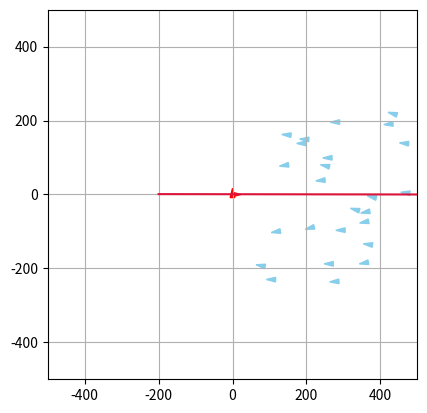

Python code for this plot:
import numpy as np
import matplotlib.pyplot as plt
from matplotlib.patches import Polygon
from matplotlib.lines import Line2D
from matplotlib.animation import FuncAnimation
import random as rng

class Simulation :
    
    def __init__(self, liste_de_poissons, liste_de_predateurs, liste_obstacles, N, dt, alpha_cohesion, alpha_separation, alpha_alignement, a_rng, rayon_cohesion, rayon_separation, rayon_alignement, rayon_predation, rayon_proies):
        self.liste_de_poissons = liste_de_poissons
        self.liste_de_predateurs = liste_de_predateurs
        self.liste_obstacles = liste_obstacles
        self.N = N
        self.dt = dt
        
        self.alpha_cohesion = alpha_cohesion
        self.alpha_separation = alpha_separation
        self.alpha_alignement = alpha_alignement
        self.a_rng = a_rng
        self.rayon_cohesion = rayon_cohesion
        self.rayon_separation = rayon_separation
        self.rayon_alignement = rayon_alignement
        self.rayon_predation = rayon_predation
        self.rayon_proies = rayon_proies
        
        self.initialiser_matrices_boids()
        
    def initialiser_matrices_boids(self):
        """
        Cree la matrice des poissons
        """
        for poisson in self.liste_de_poissons:
            poisson.ajouter_simulation(self)
        for predateur in self.liste_de_predateurs:
            predateur.ajouter_simulation(self)
        
    def voisin_le_plus_proche(self, p, i): 			
        """
        Renvoie le boid le plus proche
        Args:
            i: indice temporel concerné de la matrice positions
            p: indice du poisson concerné dans liste_de_poissons

        Returns:
            poisson_voisin : le poisson le plus proche 
        """
        poisson_1 = self.liste_de_poissons[p]		
        poisson_voisin = None
        distance_min = np.inf
        for n in range(len(self.liste_de_poissons)):
            if n != p :
                poisson_2 = self.liste_de_poissons[n]
                if poisson_2.vivant[i] == True:
                    distance = poisson_1.distance(poisson_2, i)
                    if distance < distance_min :
                        distance_min = distance
                        poisson_voisin = poisson_2
        return poisson_voisin
                    
    def centre_masse_voisins(self, poisson, i):
        """
        Renvoie le centre de masse des poissons
        Args:
            poisson : objet poisson duquel on calcule le centre de masse des voisins
            i: indice temporel concerné de la matrice positions

        Returns:
            point_centre : les coordonnees du centre de masse des poissons
        """
        liste_voisins = poisson.poissons_dans_rayon_cohesion
        point_centre = np.zeros((2))
        nb_voisins = len(liste_voisins)
        if nb_voisins != 0:
            for voisin in liste_voisins :
                point_centre += voisin.positions[i]
            point_centre = point_centre / nb_voisins
            return 1, point_centre
        else:
            return None, point_centre
        
    def vitesse_voisins(self, poisson, i): # i est l'indice temporel concerné de la matrice positions
        """
        Renvoie la vitesse du banc de poissons
        Args:
            i: indice temporel concerné de la matrice positions

        Returns:
            vitesse_moy : les coordonnées du vecteur vitesse du banc de poissons
        """
        vitesse_moy = np.zeros((2))
        liste_voisins = poisson.poissons_dans_rayon_alignement
        nb_voisins = len(liste_voisins)

        if nb_voisins != 0:
            for voisin in liste_voisins :
                vitesse_moy += voisin.vitesses[i]
            vitesse_moy = vitesse_moy / nb_voisins
            return 1, vitesse_moy
        else:
            
            return None, vitesse_moy

    def mise_a_jour_liste_poissons(self, poisson, i, p, angle_de_vision = 150):

        poisson.poissons_dans_rayon_cohesion   = []
        poisson.poissons_dans_rayon_alignement = []
        poisson.poissons_dans_rayon_separation = []
        poisson.predateur_dans_vision = []

        cos_angle_vision = np.cos(np.deg2rad(angle_de_vision))

        for i_poisson in range (0, len(self.liste_de_poissons)):
            if i_poisson != p :
                voisin = self.liste_de_poissons[i_poisson]
                if voisin.vivant[i] == True:                   
                    distance_poisson_voisin_i = poisson.distance(voisin, i)
    
                
                    if distance_poisson_voisin_i < max(self.rayon_alignement, self.rayon_cohesion, self.rayon_separation):
                        vecteur_vitesse = poisson.vitesses[i, :]
                        vecteur_poisson_voisin = voisin.positions[i, :] - poisson.positions[i, :]
                        norme_vitesse = np.linalg.norm(vecteur_vitesse)
                
                        cos_angle = np.dot(vecteur_poisson_voisin, vecteur_vitesse) / (norme_vitesse *distance_poisson_voisin_i)
                        
                        visible = True
                        j = 0
                        while visible and j < len(self.liste_obstacles): #while car non visible si visible selon un obstacle et non visible selon un autre
                            obstacle = self.liste_obstacles[j]
                            x1, y1, x2, y2 = obstacle.liste_limites #coordonées du point 1 et 2 de l'obstacle
                
                            #on calcule les équations de droite de: l'obstacle, la droite coupant le poisson et le point 1, la droite coupant le poisson et le point 2
                            #y = ax + b
                            a_ob = (y2-y1)/(x2-x1); a1 = (y1-poisson.positions[i,1])/(x1-poisson.positions[i,0]); a2 = (y2-poisson.positions[i,1])/(x2-poisson.positions[i,0])
                            b_ob = y1 - a_ob*x1; b1 = y1 - a1*x1; b2 = y2 - a2*x2
                            
                            pos1 = (y2>a1*x2 + b1) #on regarde si le point 2 de l'obstacle est au dessus de la droite coupant le poisson et le point 1
                            pos2 = (y1>a2*x1 + b2) #on regarde si le point 1 de l'obstacle est au dessus de la droite coupant le poisson et le point 2
                            
                            #Si un poisson n'est pas visible, c'est qu'il est dans l'intersection de l'espace de l'autre côté de l'obstacle et de celui "entre" les droites 1 et 2
                            if ((voisin.positions[i,1] > a1*voisin.positions[i,0] + b1) == pos1) and ((voisin.positions[i,1] > a2*voisin.positions[i,0] + b2) == pos2) and (poisson.positions[i,1] > a_ob*poisson.positions[i,0] + b_ob) != (voisin.positions[i,1] > a_ob*voisin.positions[i,0] + b_ob):
                                visible = False
                            j += 1
                        if visible and (cos_angle > cos_angle_vision):
    
                            if distance_poisson_voisin_i < self.rayon_alignement:
    
                                poisson.poissons_dans_rayon_alignement.append(voisin)
                            if distance_poisson_voisin_i < self.rayon_cohesion:
    
                                poisson.poissons_dans_rayon_cohesion.append(voisin)
                            if distance_poisson_voisin_i < self.rayon_separation:
    
                                poisson.poissons_dans_rayon_separation.append(voisin)
            
        for predateur in self.liste_de_predateurs:
            distance_predateur = poisson.distance(predateur, i)
            
            if distance_predateur < self.rayon_predation : 
                vecteur_vitesse = poisson.vitesses[i, :]
                vecteur_predateur = predateur.positions[i, :] - poisson.positions[i, :]
                norme_vitesse = np.linalg.norm(vecteur_vitesse)
                cos_angle = np.dot(vecteur_predateur, vecteur_vitesse) / (norme_vitesse *distance_predateur)
                
                visible = True
                j = 0
                while visible and j < len(self.liste_obstacles): #while car non visible si visible selon un obstacle et non visible selon un autre
                    obstacle = self.liste_obstacles[j]
                    x1, y1, x2, y2 = obstacle.liste_limites #coordonées du point 1 et 2 de l'obstacle
                
                    #on calcule les équations de droite de: l'obstacle, la droite coupant le poisson et le point 1, la droite coupant le poisson et le point 2
                    #y = ax + b
                    a_ob = (y2-y1)/(x2-x1); a1 = (y1-poisson.positions[i,1])/(x1-poisson.positions[i,0]); a2 = (y2-poisson.positions[i,1])/(x2-poisson.positions[i,0])
                    b_ob = y1 - a_ob*x1; b1 = y1 - a1*x1; b2 = y2 - a2*x2
                            
                    pos1 = (y2>a1*x2 + b1) #on regarde si le point 2 de l'obstacle est au dessus de la droite coupant le poisson et le point 1
                    pos2 = (y1>a2*x1 + b2) #on regarde si le point 1 de l'obstacle est au dessus de la droite coupant le poisson et le point 2
                            
                    #Si un poisson n'est pas visible, c'est qu'il est dans l'intersection de l'espace de l'autre côté de l'obstacle et de celui "entre" les droites 1 et 2
                    if ((predateur.positions[i,1] > a1*predateur.positions[i,0] + b1) == pos1) and ((predateur.positions[i,1] > a2*predateur.positions[i,0] + b2) == pos2) and (poisson.positions[i,1] > a_ob*poisson.positions[i,0] + b_ob) != (predateur.positions[i,1] > a_ob*predateur.positions[i,0] + b_ob):
                        visible = False
                    j += 1
                            
                if cos_angle > cos_angle_vision and visible:
                    poisson.predateur_dans_vision.append(predateur)
      
    def mise_a_jour_liste_predateurs(self, predateur, i, p, angle_de_vision = 160):
        predateur.poisson_le_plus_proche = None
        predateur.predateur_dans_rayon_separation = []
                
        cos_angle_vision = np.cos(np.deg2rad(angle_de_vision))
        
        chasse = False
        liste_proies_en_visu = []
        liste_distance_proies = []
        
        for i_predateur in range(0, len(self.liste_de_predateurs)):
            if i_predateur != p :
                voisin = self.liste_de_predateurs[i_predateur]
                distance_voisin = predateur.distance(voisin, i)
                
                if distance_voisin < (1.5*self.rayon_separation) : 
                    vecteur_vitesse = predateur.vitesses[i, :]
                    vecteur_voisin = voisin.positions[i, :] - predateur.positions[i, :]
                    norme_vitesse = np.linalg.norm(vecteur_vitesse)
                    cos_angle = np.dot(vecteur_voisin, vecteur_vitesse) / (norme_vitesse *distance_voisin)
                    
                    visible = True
                    j = 0
                    while visible and j < len(self.liste_obstacles): #while car non visible si visible selon un obstacle et non visible selon un autre
                        obstacle = self.liste_obstacles[j]
                        x1, y1, x2, y2 = obstacle.liste_limites #coordonées du point 1 et 2 de l'obstacle
                
                        #on calcule les équations de droite de: l'obstacle, la droite coupant le poisson et le point 1, la droite coupant le poisson et le point 2
                        #y = ax + b
                        a_ob = (y2-y1)/(x2-x1); a1 = (y1-predateur.positions[i,1])/(x1-predateur.positions[i,0]); a2 = (y2-predateur.positions[i,1])/(x2-predateur.positions[i,0])
                        b_ob = y1 - a_ob*x1; b1 = y1 - a1*x1; b2 = y2 - a2*x2
                            
                        pos1 = (y2>a1*x2 + b1) #on regarde si le point 2 de l'obstacle est au dessus de la droite coupant le poisson et le point 1
                        pos2 = (y1>a2*x1 + b2) #on regarde si le point 1 de l'obstacle est au dessus de la droite coupant le poisson et le point 2
                            
                        #Si un poisson n'est pas visible, c'est qu'il est dans l'intersection de l'espace de l'autre côté de l'obstacle et de celui "entre" les droites 1 et 2
                        if ((voisin.positions[i,1] > a1*voisin.positions[i,0] + b1) == pos1) and ((voisin.positions[i,1] > a2*voisin.positions[i,0] + b2) == pos2) and (predateur.positions[i,1] > a_ob*predateur.positions[i,0] + b_ob) != (voisin.positions[i,1] > a_ob*voisin.positions[i,0] + b_ob):
                            visible = False
                        j += 1
                            
                    if cos_angle > cos_angle_vision and visible: 
                        predateur.predateur_dans_rayon_separation.append(voisin)
        
        for proie in self.liste_de_poissons : 
            distance_proie = predateur.distance(proie, i)
            if proie.vivant[i] == True :
                if distance_proie < self.rayon_proies :
                    vecteur_vitesse = predateur.vitesses[i, :]
                    vecteur_proie = proie.positions[i, :] - predateur.positions[i, :]
                    norme_vitesse = np.linalg.norm(vecteur_vitesse)
                    cos_angle = np.dot(vecteur_proie, vecteur_vitesse) / (norme_vitesse *distance_proie)
                    
                    visible = True
                    j = 0
                    while visible and j < len(self.liste_obstacles): #while car non visible si visible selon un obstacle et non visible selon un autre
                        obstacle = self.liste_obstacles[j]
                        x1, y1, x2, y2 = obstacle.liste_limites #coordonées du point 1 et 2 de l'obstacle
                
                        #on calcule les équations de droite de: l'obstacle, la droite coupant le poisson et le point 1, la droite coupant le poisson et le point 2
                        #y = ax + b
                        a_ob = (y2-y1)/(x2-x1); a1 = (y1-predateur.positions[i,1])/(x1-predateur.positions[i,0]); a2 = (y2-predateur.positions[i,1])/(x2-predateur.positions[i,0])
                        b_ob = y1 - a_ob*x1; b1 = y1 - a1*x1; b2 = y2 - a2*x2
                            
                        pos1 = (y2>a1*x2 + b1) #on regarde si le point 2 de l'obstacle est au dessus de la droite coupant le poisson et le point 1
                        pos2 = (y1>a2*x1 + b2) #on regarde si le point 1 de l'obstacle est au dessus de la droite coupant le poisson et le point 2
                            
                        #Si un poisson n'est pas visible, c'est qu'il est dans l'intersection de l'espace de l'autre côté de l'obstacle et de celui "entre" les droites 1 et 2
                        if ((proie.positions[i,1] > a1*proie.positions[i,0] + b1) == pos1) and ((proie.positions[i,1] > a2*proie.positions[i,0] + b2) == pos2) and (predateur.positions[i,1] > a_ob*predateur.positions[i,0] + b_ob) != (proie.positions[i,1] > a_ob*proie.positions[i,0] + b_ob):
                            visible = False
                        j += 1   
                         
                    if cos_angle > cos_angle_vision and visible:
                        if chasse != True:
                            if distance_proie < 25 : 
                                chasse == True
                            liste_proies_en_visu.append(proie)
                            liste_distance_proies.append(distance_proie)
    
        if np.size(liste_distance_proies) > 0:
            minimum = liste_distance_proies[0]
            indice_min = 0 
            for i in range(1,len(liste_distance_proies)):
                if liste_distance_proies[i]<minimum:
                    minimum = liste_distance_proies[i]
                    indice_min = i
            predateur.poisson_le_plus_proche = liste_proies_en_visu[indice_min]
                    

    def composante_acceleration_separation(self, poisson, i):
        res = np.zeros((2))
        liste_voisins = poisson.poissons_dans_rayon_separation
        compteur = len(liste_voisins)

        if compteur == 0:
            return res
        else:
            for voisin in liste_voisins:
                position_voisin = voisin.positions[i, :] 
                position_poisson = poisson.positions[i, :]
                distance_poisson_voisin = poisson.distance(voisin, i)
                res = res + self.alpha_separation * (position_poisson - position_voisin) / distance_poisson_voisin**2
            return res/compteur
        
    def composante_acceleration_cohesion(self, poisson, i):
        res = np.zeros((2))
        valeur, centre_masse_voisins = self.centre_masse_voisins(poisson, i)   ## centre de masse des voisins dans le rayon de vision de cohesion du poisson

        if valeur == None:
            return res
        else:
            res = self.alpha_cohesion * (centre_masse_voisins - poisson.positions[i, :])
            return res
        
    def composante_acceleration_alignement(self, poisson, i):
        res = np.zeros((2))
        valeur, vitesse_voisins = self.vitesse_voisins(poisson, i)   ## vecteur vitesse des voisins

        if valeur == None:
            return res
        else:
            res = self.alpha_alignement * ( vitesse_voisins - poisson.vitesses[i, :])
            return res
        
    def composante_acceleration_predation(self, poisson,i):
        res = np.zeros(2)
        liste_predateurs_vus = poisson.predateur_dans_vision
        compteur = len(liste_predateurs_vus)
        if compteur == 0:
            return res
        else:
            for predateur in liste_predateurs_vus:
                position_predateur = predateur.positions[i, :] 
                position_poisson = poisson.positions[i, :]
                distance_poisson_predateur = poisson.distance(predateur, i)
                res = res + 40*self.alpha_separation *(position_poisson - position_predateur)/distance_poisson_predateur**2
        return res/compteur
            
    def composante_acceleration_proie(self, predateur,i):
        res = np.zeros(2)
        boost = 0
        proie =predateur.poisson_le_plus_proche
        if proie != None:
            position_predateur = predateur.positions[i, :]
            position_proie = proie.positions[i, :]
            distance_poisson_predateur = predateur.distance(proie, i)
            if distance_poisson_predateur < predateur.distance_chasse:
                boost = 150
            vecteur_direction = position_proie - position_predateur
            vec_dir =vecteur_direction/np.linalg.norm(vecteur_direction)
            res = 150*self.alpha_alignement * vec_dir + boost *vec_dir
        return res
    
    def composante_acceleration_separation_predateurs(self, predateur, i):
        res = np.zeros((2))
        liste_voisins = predateur.predateur_dans_rayon_separation
        compteur = len(liste_voisins)
        if compteur == 0:
            return res
        else:
            for voisin in liste_voisins:
                position_voisin = voisin.positions[i, :] 
                position_predateur = predateur.positions[i, :]
                distance_predateur_voisin = predateur.distance(voisin, i)
                res = res + 15*self.alpha_separation * (position_predateur - position_voisin) / distance_predateur_voisin**2
            return res/compteur
    
    def composante_acceleration_obstacles(self, poisson, i):
        res = np.zeros((2))
        for obstacle in self.liste_obstacles:
            vecteur_normal, projete_tan = poisson.infos_distance(obstacle, i)
            projete_normal = np.linalg.norm(vecteur_normal)
            if projete_normal <= obstacle.distance_repulsion and abs(projete_tan)<obstacle.longueur/2:
                res += obstacle.coefficient_repulsion*vecteur_normal/(np.linalg.norm(vecteur_normal))**2
        return res 
        
    def test_manger(self, i):
        """
        Regarde si un poisson et un prédateur sont superposés et si c'est le cas, supprime le poisson
        Entrée :
            i : l'indice temporel de la simulation
        """
        for predateur in self.liste_de_predateurs:
            if len(self.liste_de_poissons) != 0:
                for poisson in self.liste_de_poissons:
                    if poisson.vivant[i] == True :
                        if abs(predateur.distance(poisson,i)) < 25:
                            print("je mange")
                            poisson.vivant[i] = False
                         
    
    
    def calcul_parametre_ordre(self, indice):
        """
        Calcul la valeur du paramètre d'ordre
        Args:
            indice : l'indice temporel de la simulation
        Returns:
            parametre_ordre_simulation : le parametre d'ordre de la simulation à un temps donné

        """
        
        vitesse_totale = np.array([0.,0.])
        vitesse_moyenne = 0
        for element in self.liste_de_poissons: 
            if element.vivant[indice] == True:
                vitesse_totale += np.array(element.vitesses[indice])
                vitesse_moyenne += np.linalg.norm(element.vitesses[indice])
                parametre_ordre_simulation = np.linalg.norm(vitesse_totale)/vitesse_moyenne
        return parametre_ordre_simulation
    
    def moyennage_parametre_ordre(self, indice, niter):
        sum = 0
        for i in range(indice, indice+niter):
            sum += self.calcul_parametre_ordre(i)
        return sum/niter

    def calcul_tableaux(self):
        for i in range(0, self.N):
 
            for p in range(0, len(self.liste_de_poissons)):
                poisson = self.liste_de_poissons[p]
                
                if poisson.vivant[i] == True:
                    self.mise_a_jour_liste_poissons(poisson, i, p)
                    
    
                    a_cohesion = self.composante_acceleration_cohesion(poisson, i)
    
                    a_separation = self.composante_acceleration_separation(poisson, i)
    
                    a_alignement = self.composante_acceleration_alignement(poisson, i)
                    
                    a_predation = self.composante_acceleration_predation(poisson, i)
                    
                    a_obstacle = self.composante_acceleration_obstacles(poisson, i)
                    
                    n1_rand = (rng.random() - 0.4) * self.a_rng   ## le vecteur vitesse aleatoire comprend des valeurs allant de -0,4 x a_rng à 0,6 x a_rng
                    n2_rand = (rng.random()*2 - 1) * 3            ## angle de rotation aléatoire de la vitesse aléatoire par rapoort à celle d'avant
    
                    matrice_rotation = np.array([
                    [np.cos(n2_rand), -np.sin(n2_rand)],
                    [np.sin(n2_rand),  np.cos(n2_rand)]
                    ])
    
                    poisson.accelerations[i+1, :] = a_cohesion + a_separation + a_alignement + a_predation + a_obstacle
    
    
                    
                    ## Calcul du vecteur vitesse au rang n+1
                    vecteur_vitesse = poisson.vitesses[i, :] + self.dt * poisson.accelerations[i+1, :] + n1_rand*(matrice_rotation @ (poisson.vitesses[i, :])/np.linalg.norm(poisson.vitesses[i, :]))
    
                    ## Ajustement du vecteur vitesse pour avoir une vitesse inférieur à v_max
                    norme_vitesse = np.linalg.norm(vecteur_vitesse)
                    if norme_vitesse > poisson.v_max :
                        poisson.vitesses[i+1, :] = (vecteur_vitesse * poisson.v_max) / norme_vitesse
                    else:
                        poisson.vitesses[i+1, :] = vecteur_vitesse
    
                    ## Calcul du vecteur position au rang n+1
                    poisson.positions[i+1, :] = poisson.positions[i, :] + self.dt * poisson.vitesses[i+1, :]
                    self.test_manger(i)
                    poisson.vivant[i+1] = poisson.vivant[i]
                else :
                    poisson.vitesses[i+1, :] = poisson.vitesses[i, :]
                    poisson.positions[i+1, :] = poisson.positions[i, :]
                
            
       
            for p in range(0, len(self.liste_de_predateurs)):
                predateur = self.liste_de_predateurs[p]
            
                self.mise_a_jour_liste_predateurs(predateur, i, p)
            
                a_proies = self.composante_acceleration_proie(predateur, i)
                a_separation_predateurs = self.composante_acceleration_separation_predateurs(predateur, i)
                a_obstacle = self.composante_acceleration_obstacles(predateur, i)
    
        
                n1_rand = (rng.random() - 0.4) * self.a_rng   ## le vecteur vitesse aleatoire comprend des valeurs allant de -0,4 x a_rng à 0,6 x a_rng
                n2_rand = (rng.random()*2 - 1) * 3            ## angle de rotation aléatoire de la vitesse aléatoire par rapoort à celle d'avant

                matrice_rotation = np.array([
                    [np.cos(n2_rand), -np.sin(n2_rand)],
                    [np.sin(n2_rand),  np.cos(n2_rand)]
                    ])

                predateur.accelerations[i+1, :] = a_proies + a_separation_predateurs + a_obstacle


            
                ## Calcul du vecteur vitesse au rang n+1
                vecteur_vitesse = predateur.vitesses[i, :] + self.dt * predateur.accelerations[i+1, :] + n1_rand*(matrice_rotation @ (predateur.vitesses[i, :])/np.linalg.norm(predateur.vitesses[i, :]))
                    
                ## Ajustement du vecteur vitesse pour avoir une vitesse inférieur à v_max
                norme_vitesse = np.linalg.norm(vecteur_vitesse)
                if norme_vitesse > predateur.v_max :
                    predateur.vitesses[i+1, :] = (vecteur_vitesse * predateur.v_max) / norme_vitesse
                else:
                    predateur.vitesses[i+1, :] = vecteur_vitesse

                ## Calcul du vecteur position au rang n+1
                predateur.positions[i+1, :] = predateur.positions[i, :] + self.dt * predateur.vitesses[i+1, :]
        print(self.liste_de_poissons[0].vivant)
                
   

class GUI:
    def __init__(self, simulation, vitesse_lecture = 1.0, coord_lim = 300, suivi = True):
        self.simulation = simulation
        
        self.coord_lim = coord_lim #utile pour update_suivi(frame)
        self.fig, self.ax = plt.subplots()
        self.ax.set_xlim(-coord_lim, coord_lim)
        self.ax.set_ylim(-coord_lim, coord_lim)
        self.ax.set_aspect('equal')

        self.obstacles = []
        self.init_obstacles()
        self.triangles = []
        self.init_triangles()

        if suivi == True:
            self.ax.grid()
            self.ani = FuncAnimation(self.fig, self.update_suivi, frames=np.arange(0,self.simulation.N-1,1), interval=self.simulation.dt*1000/vitesse_lecture, blit=False)
        else:
            self.ani = FuncAnimation(self.fig, self.update_non_suivi, frames=np.arange(0,self.simulation.N-1,1), interval=self.simulation.dt*1000/vitesse_lecture, blit=True) 
        plt.show()
    
    def init_triangles(self):
        """
        Cree les triangles des boids
        
    """
        for poisson in self.simulation.liste_de_poissons:
            pos, vit = poisson.position_initiale, poisson.vitesse_initiale
            coords = self.coords_triangle(pos, vit)
            triangle = Polygon(coords, closed=True, color='skyblue')
            self.ax.add_patch(triangle)
            self.triangles.append(triangle)
        for predateur in self.simulation.liste_de_predateurs:
            pos, vit = predateur.position_initiale, predateur.vitesse_initiale
            coords = self.coords_triangle(pos, vit)
            triangle = Polygon(coords, closed=True, color='red')
            self.ax.add_patch(triangle)
            self.triangles.append(triangle)
    
    def init_obstacles(self):
        """
        crée les lignes représentant les obstacles
        """
        for obstacle in self.simulation.liste_obstacles:
            x1, y1, x2, y2 = obstacle.liste_limites
            ligne = Line2D([x1,x2],[y1,y2], color='crimson')
            self.ax.add_line(ligne)
            self.obstacles.append(ligne)
    
    def update_suivi(self,frame):
        """
        Met  à jour les triangles des boids
    Args:
        frame : frame actuelle de l'animation'

    Returns:
        self.triangles : les coordonnées des triangles représentant les boids
    """
        for i in range(len(self.simulation.liste_de_poissons)):
            pos,vit = self.simulation.liste_de_poissons[i].positions[frame], self.simulation.liste_de_poissons[i].vitesses[frame]
            new_coords = self.coords_triangle(pos, vit)
            self.triangles[i].set_xy(new_coords)
            self.triangles[i].set_fill(self.simulation.liste_de_poissons[i].vivant[frame])
        for j in range(len(self.simulation.liste_de_predateurs)):
            pos,vit = self.simulation.liste_de_predateurs[j].positions[frame], self.simulation.liste_de_predateurs[j].vitesses[frame]
            new_coords = self.coords_triangle(pos, vit)
            self.triangles[j+len(self.simulation.liste_de_poissons)].set_xy(new_coords)
        if len(self.simulation.liste_de_predateurs) != 0:
            self.ax.set_xlim(-self.coord_lim+self.simulation.liste_de_predateurs[0].positions[frame][0], self.coord_lim+self.simulation.liste_de_predateurs[0].positions[frame][0])
            self.ax.set_ylim(-self.coord_lim+self.simulation.liste_de_predateurs[0].positions[frame][1], self.coord_lim+self.simulation.liste_de_predateurs[0].positions[frame][1])
        else : 
            self.ax.set_xlim(-self.coord_lim+self.simulation.liste_de_poissons[0].positions[frame][0], self.coord_lim+self.simulation.liste_de_poissons[0].positions[frame][0])
            self.ax.set_ylim(-self.coord_lim+self.simulation.liste_de_poissons[0].positions[frame][1], self.coord_lim+self.simulation.liste_de_poissons[0].positions[frame][1])
        return self.triangles
    
    def update_non_suivi(self,frame):
        """
        Met  à jour les triangles des boids
    Args:
        frame : frame actuelle de l'animation'

    Returns:
        self.triangles : les coordonnées des triangles représentant les boids
    """
        for i in range(len(self.simulation.liste_de_poissons)):
            pos,vit = self.simulation.liste_de_poissons[i].positions[frame], self.simulation.liste_de_poissons[i].vitesses[frame]
            new_coords = self.coords_triangle(pos, vit)
            self.triangles[i].set_xy(new_coords)
            self.triangles[i].set_fill(self.simulation.liste_de_poissons[i].vivant[frame])
        for j in range(len(self.simulation.liste_de_predateurs)):
            pos,vit = self.simulation.liste_de_predateurs[j].positions[frame], self.simulation.liste_de_predateurs[j].vitesses[frame]
            new_coords = self.coords_triangle(pos, vit)
            self.triangles[j+len(self.simulation.liste_de_poissons)].set_xy(new_coords)
        return self.triangles
    
    
    def coords_triangle(self,pos,vit,size=0.5):
        """
        Calcule les coordonnées du triangle représentant le boid et l'aligne avec sa vitesse'
    Args:
        pos (tuple): tuple contenant x,y les coordonnées du boid
        vit (tuple): tuple contenant vx,vy correspondant au vecteur vitesse du boid
        size (float, optional): facteur de taille du boid

    Returns:
        triangle : coordonnées des faces d'un triangle représentant le boid
    """
        x, y = pos
        xvit, yvit = vit
        hauteur_tetraedre = 50*size             #hauteur du tetraedre
        Largeur_base = 1/2*hauteur_tetraedre      #largeur d'un coté de la base

        #si vitesse nulle attention à ne pas diviser par une norme nulle -> direction par défaut = (1,0,0)
        if xvit==0 and yvit==0 : 
            xvit = 1
            yvit = 0
        norme_vit = np.sqrt(xvit**2+yvit**2)

        #on cherche un vecteur orthonormale avec la direction du boid:
        xa, ya = xvit/norme_vit, yvit/norme_vit                  #selon la direction/vitesse
        xb, yb = -ya, xa                                         #vecteur orthogonal choisi arbitrairement

        
        #on calcule les points limites de la base et celui de l'apex du tetraedre: 
        pointe_haut = [x + 2/3*hauteur_tetraedre*xa,y+2/3*hauteur_tetraedre*ya ]
        pointe_gauche = [x - 1/3*hauteur_tetraedre*xa -Largeur_base/2*xb,y- 1/3*hauteur_tetraedre*ya - Largeur_base/2*yb]
        pointe_droite = [x - 1/3*hauteur_tetraedre*xa +Largeur_base/2*xb,y- 1/3*hauteur_tetraedre*ya + Largeur_base/2*yb]
        

        #on renseigne les faces du tetraedre
        triangle =[pointe_haut, pointe_gauche, pointe_droite]
        
        return triangle

class Boid :
    
    def __init__(self, position_initiale, vitesse_initiale):
        self.position_initiale = position_initiale
        self.vitesse_initiale = vitesse_initiale
        
    def ajouter_simulation(self, simulation):
        self.simulation = simulation
        self.initialisation_matrices()
        
    def initialisation_matrices(self):
        self.positions = np.zeros((self.simulation.N+1, 2))
        self.vitesses = np.zeros((self.simulation.N+1, 2))
        self.accelerations = np.zeros((self.simulation.N+1, 2))
        self.vivant = np.zeros(self.simulation.N+1)
        
        self.vivant[0] = True
        self.positions[0] = self.position_initiale
        self.vitesses[0] = self.vitesse_initiale

    def __str__(self):
        text = "Positions :\n" + str(self.positions) + "\nVitesses :\n" + str(self.vitesses) + "\nAccelerations :\n" + str(self.accelerations)
        return text

    def distance(self, boid, i): 	#distance avec un boid à l'indice i
        diff_position = self.positions[i] - boid.positions[i]
        norme = np.linalg.norm(diff_position)
        return norme
    
    def infos_distance(self, obstacle, i): 	#distance avec un boid à l'indice i
        vecteur_arrete = np.array([obstacle.liste_limites[2]-obstacle.liste_limites[0],obstacle.liste_limites[3]-obstacle.liste_limites[1]]/np.linalg.norm([obstacle.liste_limites[2]-obstacle.liste_limites[0],obstacle.liste_limites[3]-obstacle.liste_limites[1]]))
        vecteur_normal = np.array([-vecteur_arrete[1],vecteur_arrete[0]])
        difference_position = self.positions[i]-[(obstacle.liste_limites[2]+obstacle.liste_limites[0])/2,(obstacle.liste_limites[3]+obstacle.liste_limites[1])/2]
        projete_normal = np.dot(difference_position, vecteur_normal)
        projete_tang = np.dot(difference_position, vecteur_arrete)
        return projete_normal*vecteur_normal, projete_tang


class Poisson(Boid):
    
    def __init__(self, position_initiale, vitesse_initiale, v_max):
        super().__init__(position_initiale, vitesse_initiale)
        self.v_max = v_max
    
    def initialisation_matrices(self):
        super().initialisation_matrices()
        self.poissons_dans_rayon_cohesion   = []
        self.poissons_dans_rayon_separation = []
        self.poissons_dans_rayon_alignement = []
        self.predateur_dans_vision = []
        
        
class Predateur(Boid):
    
    def __init__(self, position_initiale, vitesse_initiale, v_max, distance_chasse=25.0):
        super().__init__(position_initiale, vitesse_initiale)
        self.v_max = v_max
        self.distance_chasse = distance_chasse
    
    
    def initialisation_matrices(self):
        super().initialisation_matrices()
        self.poisson_le_plus_proche = []
        self.predateur_dans_rayon_separation = []
        
class Obstacle():
    def __init__(self, liste_limites):        #####liste_limites de la forme [x1,y1,x2,y2]
        self.liste_limites=np.array(liste_limites)
        self.distance_repulsion = 200
        self.coefficient_repulsion = 100000
        self.longueur = np.linalg.norm([liste_limites[2]-liste_limites[0],liste_limites[3]-liste_limites[1]])    



def test_1():
    distance_seuil = 100; alpha_cohesion = 1; alpha_separation = 1; alpha_alignement = 1; a_rng = 0.2
    
    poisson1 = Poisson([-1, -2], [0, 0], 20)
    poisson2 = Poisson([2, 2], [5, 0], 20)
    poisson3 = Poisson([0, 0], [1, -3], 20)
    
    la_simu = Simulation([poisson1, poisson2, poisson3], [], 5, 0.1, distance_seuil, alpha_cohesion, alpha_separation, alpha_alignement, a_rng)
    
    print(poisson1)
    print()
    print(poisson2)
    print()
    
    distance = poisson1.distance(poisson2, 0)
    print(distance)
    print()
    
    poisson_voisin = la_simu.voisin_le_plus_proche(0, 0)
    print(poisson_voisin)
    print()
    
    centre = la_simu.centre_masse_poissons(0)
    print(centre)
    v_moy = la_simu.vitesse_banc_poissons(0)
    print(v_moy)
    print("\n")

def test_2():
    distance_seuil = 100; alpha_cohesion = 10; alpha_separation = 1000; alpha_alignement = 10; a_rng = 80
    r_cohesion = 400; r_separation = 60; r_alignement = 10
    #r_cohesion = 0; r_separation = 0; r_alignement = 0
    N = 5000
    poisson4 = Poisson([-100, -100], [100, 100], 500)
    poisson5 = Poisson([100, 100], [-100, -100], 500)
    

    
    nouvelle_simu = Simulation([poisson4, poisson5], [], N, 0.01, distance_seuil, alpha_cohesion, alpha_separation, alpha_alignement, a_rng, r_cohesion, r_separation, r_alignement)
    nouvelle_simu.calcul_tableaux()
    
    fenetre = GUI(nouvelle_simu, vitesse_lecture = 1.0)

def test_3():
    distance_seuil = 100; alpha_cohesion = 20; alpha_separation = 10000; alpha_alignement = 10; a_rng = 60
    r_cohesion = 400; r_separation = 60; r_alignement = 5; r_predation = 600; r_proies = 700; 
    N = 500
    predateur = Predateur([0,0], [0,15], 600)
    predateur2 = Predateur([6,0], [15,0], 600)
    poissons = generate_poissons()
    nouvelle_simu = Simulation(poissons, [predateur,predateur2], [Obstacle([-200,1,500,0])], N, 0.01, alpha_cohesion, alpha_separation, alpha_alignement, a_rng, r_cohesion, r_separation, r_alignement, r_predation, r_proies)
    nouvelle_simu.calcul_tableaux()
    fenetre = GUI(nouvelle_simu,1,500)
    print(f"le parametre d'ordre à 2 secondes est de {nouvelle_simu.moyennage_parametre_ordre(int(2.0/nouvelle_simu.dt),200)}")

def generate_poissons():
    return [Poisson([rng.random()*500, rng.random()*500-250],
                    [rng.random()*100-250, rng.random()*100-50],
                    500)
            for _ in range(25)]
    
def copier_poissons(liste_poissons):
    return [Poisson(poisson.position_initiale,poisson.vitesse_initiale,poisson.v_max) for poisson in liste_poissons]

def meshgrid():
    distance_seuil = 100; alpha_separation = 10000; a_rng = 60
    r_cohesion = 400; r_separation = 60; r_alignement = 5
    N = 500
    poissons = generate_poissons()
    
    alpha_cohesion = np.arange(0,1001,200)
    alpha_alignement = np.arange(0,51,10)
    
    X, Y = np.meshgrid(alpha_cohesion, alpha_alignement)
    
    Z = np.zeros((6,6),dtype=float)
    for i in range(6):
        for j in range(6):
            liste = copier_poissons(poissons)
            sim = Simulation(liste, [], N, 0.01, distance_seuil, alpha_cohesion[i], alpha_separation, alpha_alignement[j], a_rng, r_cohesion, r_separation, r_alignement)
            sim.calcul_tableaux()
            print('/',end='')
            Z[i,j] = sim.moyennage_parametre_ordre(400,100)
        print('   ',end='')
    # Affichage avec imshow
    plt.imshow(Z, extent=(alpha_cohesion.min(), alpha_cohesion.max(), alpha_alignement.min(), alpha_alignement.max()), origin='lower', cmap='viridis', aspect='auto')
    plt.colorbar(label="paramètre d'ordre")
    plt.xlabel('alpha_cohesion')
    plt.ylabel('alpha_alignement')
    plt.title("Carte de paramètre d'ordre")
    plt.show()

def recherche_alignement():
    distance_seuil = 100; alpha_cohesion = 3; alpha_separation = 10000; a_rng = 60
    r_cohesion = 500; r_separation = 60; r_alignement = 5
    N = 3000
    poissons = []
    for i in range(20):
        a = rng.random()*500
        b = rng.random()*500-250
        c = rng.random()*100-250
        d = rng.random()*100-50
        poissons.append(Poisson([a,b],[c,d],500))
    for alpha_alignement in range(0, 10, 1):
        nouvelle_simu = Simulation(poissons, [], N, 0.01, distance_seuil, alpha_cohesion, alpha_separation, alpha_alignement, a_rng, r_cohesion, r_separation, r_alignement, temps_calcul_ordre=20.0)
        nouvelle_simu.calcul_tableaux()

        print(f"le parametre d'ordre est de {nouvelle_simu.parametre_ordre}")

test_3()
